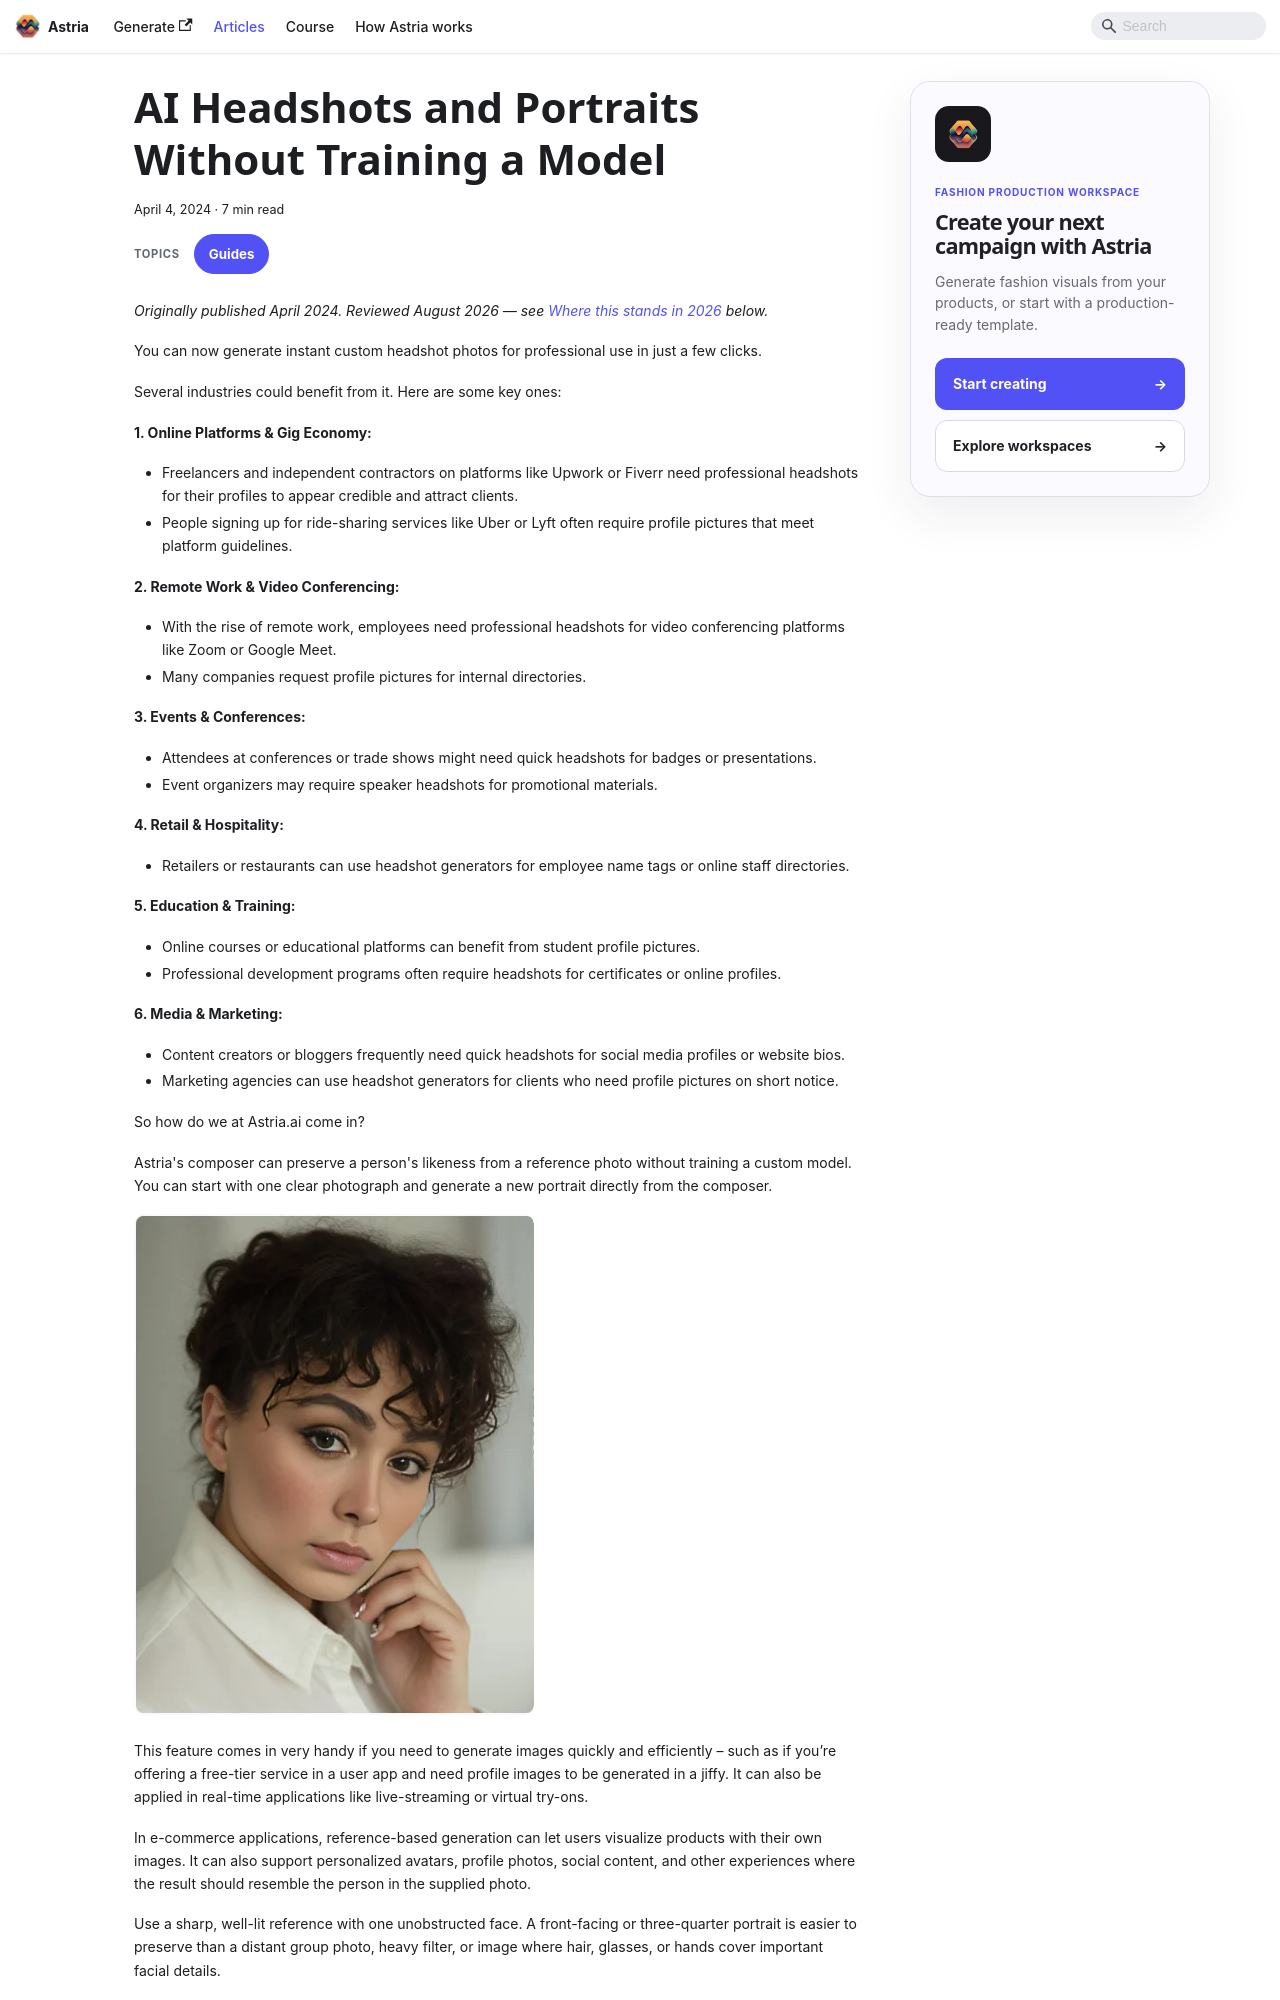

repository: astriaai/articles · page: ai-headshots-without-model-training/index.html · generator: docusaurus

---
title: "AI Headshots and Portraits Without Training a Model"
description: "Create consistent AI headshots and portraits from one reference photo without training a custom model. Learn when the instant approach works and when training wins."
slug: ai-headshots-without-model-training
date: 2024-04-04
hide_table_of_contents: true
image: /img/covers/face-id.jpg
authors: [astria]
tags: [guides]
keywords:
  - AI portraits without training
  - AI headshots without training
  - instant AI headshot
  - consistent likeness AI
---

*Originally published April 2024. Reviewed August 2026 — see [Where this stands in 2026](#where-this-stands-in-2026) below.*

You can now generate instant custom headshot photos for professional use in just a few clicks.

Several industries could benefit from it. Here are some key ones:

**1. Online Platforms & Gig Economy:**



* Freelancers and independent contractors on platforms like Upwork or Fiverr need professional headshots for their profiles to appear credible and attract clients.
* People signing up for ride-sharing services like Uber or Lyft often require profile pictures that meet platform guidelines.

**2. Remote Work & Video Conferencing:**



* With the rise of remote work, employees need professional headshots for video conferencing platforms like Zoom or Google Meet.
* Many companies request profile pictures for internal directories.

**3. Events & Conferences:**



* Attendees at conferences or trade shows might need quick headshots for badges or presentations.
* Event organizers may require speaker headshots for promotional materials.

**4. Retail & Hospitality:**



* Retailers or restaurants can use headshot generators for employee name tags or online staff directories.

**5. Education & Training:**



* Online courses or educational platforms can benefit from student profile pictures.
* Professional development programs often require headshots for certificates or online profiles.

**6. Media & Marketing:**



* Content creators or bloggers frequently need quick headshots for social media profiles or website bios.
* Marketing agencies can use headshot generators for clients who need profile pictures on short notice.

So how do we at Astria.ai come in?


<!-- truncate -->
